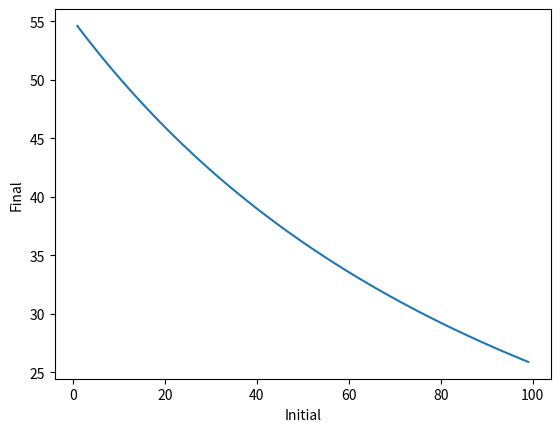

The matplotlib source for this figure:
# -*- coding: utf-8 -*-
"""
Created on Fri Jul 24 21:41:50 2020

@author: Sietse
"""
# Ilya was here
import numpy as np
import matplotlib.pyplot as plt

default_parameters = [330000, 4000000, 0.5, 200, 0.00826, -0.0001, 16, 0.0082, 0.0005, 0.0099, 0.00215, 0.0099]

#I give the population model the optional arguments of the parameters so you do not need to add all the parameters each time you want to make the model
#You only specify the parameter that is different from the default settings
def population_model(eggs_initial, dt, Ws = default_parameters[0], K = default_parameters[1], b = default_parameters[2], eggs_per_cyst = default_parameters[3], Rae = default_parameters[4], x = default_parameters[5], T = default_parameters[6], y = default_parameters[7], Rsp = default_parameters[8], Ds = default_parameters[9], Rpa = default_parameters[10], Da = default_parameters[11]):
    E = eggs_initial
    S = 0
    P = 0
    A = 0
    X = 0
    data_points = [[0],[E],[S],[P],[A],[X]]
    Res = x * T + y

    total_time = int(150/dt)
    for i in range(total_time):
        t = round((i + 1) * dt, 1) #i ranges from 0 to total_time - 1 so I add 1, round is done to reduce the number to one decimal place
        #Define the differential equations 
        #X = Ws * (A + b * P)/K
        #K += 6000 * t*10
        dX = 0.01 * Ws * (A + b * P)/K
        dE = eggs_per_cyst * Rae * T * A - Res * E * (1 - X)
        dS = Res * E * (1 - X) - Ds * S - Rsp * T * S * (1 - X)
        dP = Rsp * T * S * (1 - X) - Rpa * T * P * (1-X)
        dA = 0.5 * Rpa * T * P * (1-X) - Da * A - Rae * T * A
        #Update values of the state variables
        if X >= 0.8:
            X = 1 #If the entire plant is infected up to carrying capacity it is dead --> X = 1
        else:
            X += dX * dt
        E += dE * dt
        S += dS * dt
        P += dP * dt
        A += dA * dt
        

        new_data = [t, E, S, P, A, X]
        #append the new data to the 2D list for graphing later
        for j in range(6):
            data_points[j].append(new_data[j]) #6 columns: t, E, S, P, A, X
        
        
    return data_points
    
#print(population_model(1, 0.1)[0])

def plot_dataset(x_values, y_values, x_label, y_label):
    plt.plot(x_values, y_values)
    plt.xlabel(x_label)
    plt.ylabel(y_label)
    plt.show()
    
#plot_dataset(population_model(0.0005, 0.1)[0], population_model(0.0005, 0.1)[1], 'Time', 'X')

#This function compares initial egg densities to final egg densities to compare our model with Ward (1985)
def final_vs_initial(start_range, end_range, steps):
    data_points = [[],[]]
    for i in np.arange(start_range, end_range, steps):
        new_data = [i, (population_model(i, 0.1)[1][1500])/i]
        data_points[0].append(new_data[0])
        data_points[1].append(new_data[1])
            
    return data_points

plot_dataset(final_vs_initial(0, 100, 1)[0], final_vs_initial(0, 100, 1)[1], 'Initial', 'Final')
            
def test_parameter_influence(parameter, start_range, end_range, steps):
    data_points = [[],[]]
    for i in np.arange(start_range, end_range, steps):
        new_data = [i, population_model(1, 0.1, parameter = i)[1][1500]]
        data_points[0].append(new_data[0])
        data_points[1].append(new_data[1])
        
    return data_points
# plot_dataset(population_model(10,0.1)[0],population_model(10,0.1)[5],'x','y')
#plot_dataset(test_parameter_influence(b, 0, 1, 0.1)[0], test_parameter_influence(b, 0, 1, 0.1)[1], 'b', 'E')
    
